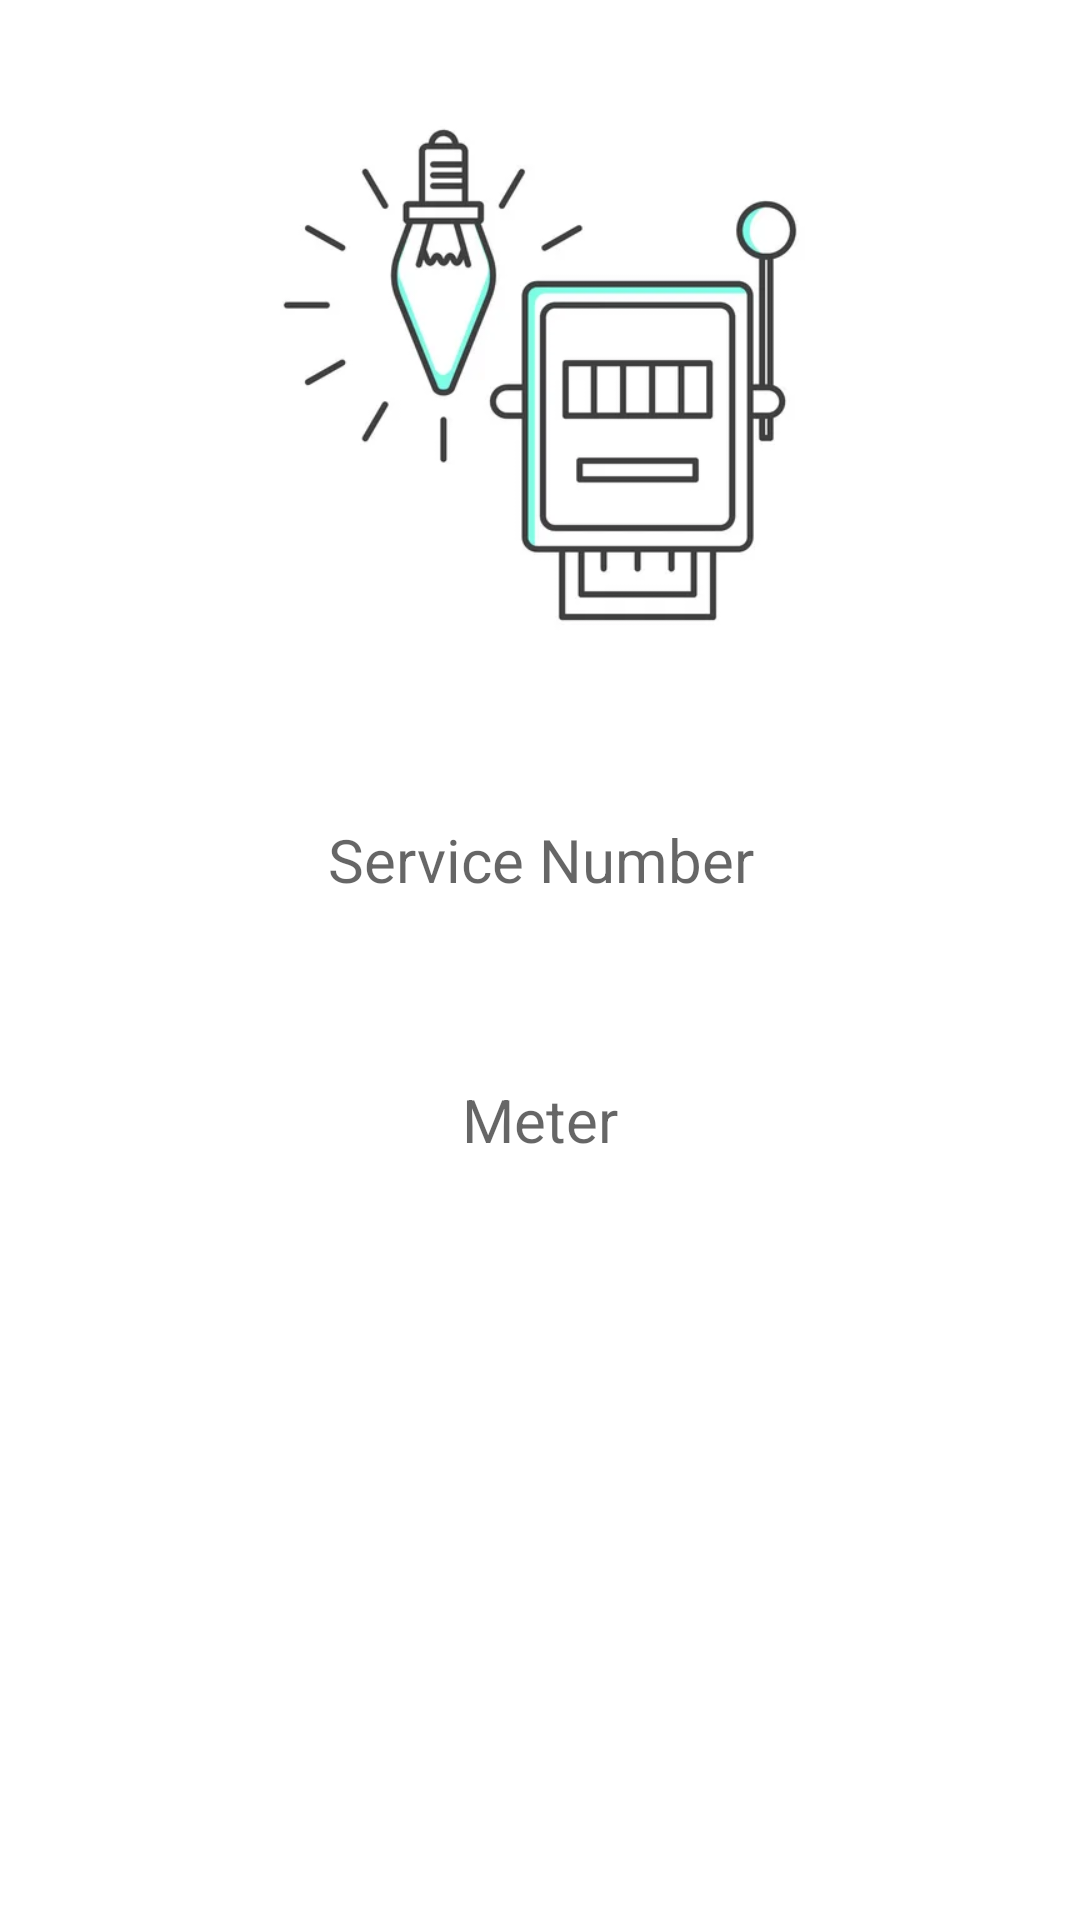

Produce the Android XML layout that renders to this screen, including the resource entries it uses.
<!-- AndroidManifest.xml: application theme Theme.HMeter -->
<!-- res/layout/activity_main.xml -->
<?xml version="1.0" encoding="utf-8"?>
<androidx.constraintlayout.widget.ConstraintLayout xmlns:android="http://schemas.android.com/apk/res/android"
    xmlns:app="http://schemas.android.com/apk/res-auto"
    xmlns:tools="http://schemas.android.com/tools"
    android:layout_width="match_parent"
    android:layout_height="match_parent"
    tools:context=".MainActivity">

    <ImageView
        android:id="@+id/imageView"
        android:layout_width="250dp"
        android:layout_height="250dp"
        android:src="@drawable/logo"
        app:layout_constraintEnd_toEndOf="parent"
        app:layout_constraintStart_toStartOf="parent"
        app:layout_constraintTop_toTopOf="parent" />

    <EditText
        android:id="@+id/serviceNumberEditText"
        android:layout_width="300dp"
        android:layout_height="60dp"
        android:background="@drawable/edittext_border"
        android:hint="Service Number"
        android:inputType="text"
        android:maxLength="10"
        android:textAlignment="center"
        android:textSize="20dp"
        app:layout_constraintBottom_toTopOf="@+id/meterReadingEditText"
        app:layout_constraintEnd_toEndOf="parent"
        app:layout_constraintStart_toStartOf="parent"
        app:layout_constraintTop_toBottomOf="@+id/imageView" />

    <EditText
        android:id="@+id/meterReadingEditText"
        android:layout_width="300dp"
        android:layout_height="60dp"
        android:textAlignment="center"
        android:textSize="20dp"
        android:layout_below="@id/serviceNumberEditText"
        android:layout_marginBottom="80dp"
        android:background="@drawable/edittext_border"
        android:hint="Meter"
        android:layout_marginTop="20dp"
        android:inputType="number"
        app:layout_constraintTop_toBottomOf="@+id/serviceNumberEditText"
        app:layout_constraintBottom_toTopOf="@+id/submitButton"
        app:layout_constraintEnd_toEndOf="parent"
        app:layout_constraintStart_toStartOf="parent" />

    <androidx.appcompat.widget.AppCompatButton
        android:id="@+id/submitButton"
        android:layout_width="270dp"
        android:layout_height="60dp"
        android:layout_below="@id/meterReadingEditText"
        android:text="Submit"
        android:textSize="15sp"
        android:layout_marginBottom="15dp"
        android:textColor="@color/white"
        android:background="@drawable/button"
        app:layout_constraintBottom_toTopOf="@+id/detailsButton"
        app:layout_constraintEnd_toEndOf="parent"
        app:layout_constraintStart_toStartOf="parent" />

    <androidx.appcompat.widget.AppCompatButton
        android:id="@+id/detailsButton"
        android:layout_below="@id/submitButton"
        android:text="Show Details"
        android:layout_width="270dp"
        android:layout_height="60dp"
        android:background="@drawable/button"
        android:gravity="center"
        android:textColor="@color/white"
        android:textSize="15sp"
        android:layout_marginBottom="15dp"
        app:layout_constraintBottom_toBottomOf="parent"
        app:layout_constraintEnd_toEndOf="parent"
        app:layout_constraintStart_toStartOf="parent" />


</androidx.constraintlayout.widget.ConstraintLayout>
<!-- resources referenced by this layout -->
<resources>
  <!-- drawable logo: jpg bitmap (drawable, 7710 bytes) -->
  <style name="Theme.HMeter" parent="Theme.MaterialComponents.Light.NoActionBar">
          
          <item name="colorPrimary">@color/purple_500</item>
          <item name="colorPrimaryVariant">@color/purple_700</item>
          <item name="colorOnPrimary">@color/white</item>
          
          <item name="colorSecondary">@color/teal_200</item>
          <item name="colorSecondaryVariant">@color/teal_700</item>
          <item name="colorOnSecondary">@color/black</item>
          
          <item name="android:statusBarColor">?attr/colorPrimaryVariant</item>
          
      </style>
  <!-- not gathered from this repository: default colours our renderer supplied (Android Studio template values) -->
  <color name="purple_500">#FF6200EE</color>
  <color name="purple_700">#FF3700B3</color>
  <color name="teal_200">#FF03DAC5</color>
  <color name="teal_700">#FF018786</color>
  <color name="black">#FF000000</color>
  <color name="white">#FFFFFFFF</color>
</resources>
